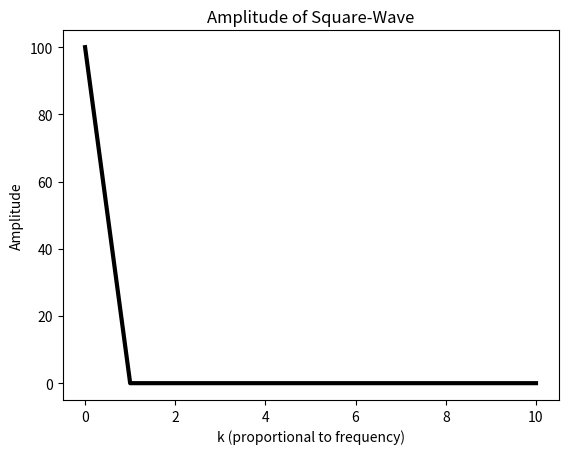
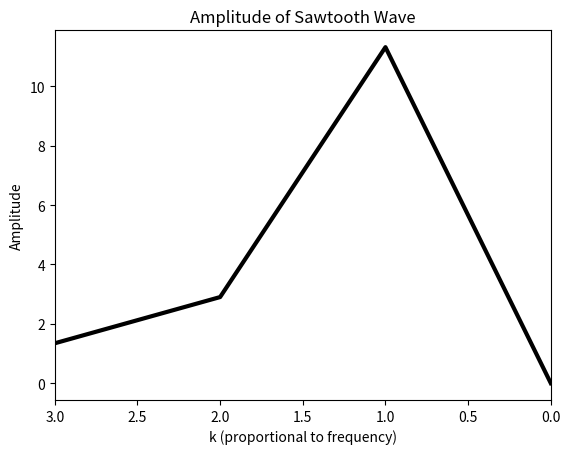
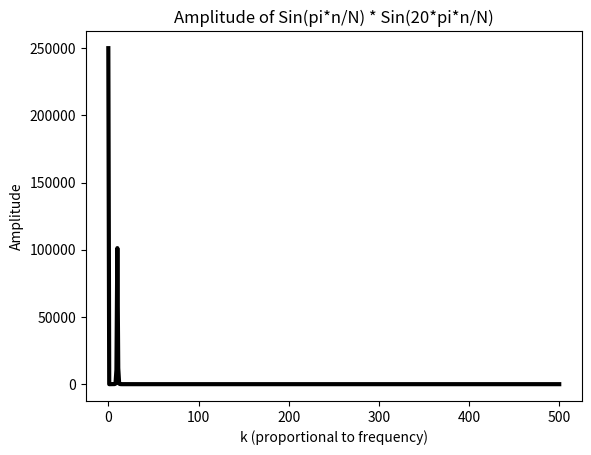

The matplotlib source for these figures, in order:
# [redacted]
# Physics 177
# Spring 2015
# University of California Riverside
# Assignment 5
# Problem 2

# -----------------------------------------------------------------------------

import numpy as np
import matplotlib.pyplot as plt
from scipy import signal

# Write a program to calculate the coefficients in the discrete Fourier 
# transforms of the following periodic functions sampled at N = 1000 evenly
# spaced points, and make plots of their amplitudes (similar to Figure 7.4
# in the book):

#------------------------------------------------------------------------------

# Part A: A single cycle of a square-wave with amplitude 1

def dft(y):
    
    N = len(y)
    value = np.zeros(N//2+1, complex)
    
    for n in range(N//2+1):
        
        for k in range(N):
            value[n] += y[k]*np.exp(-2j*np.pi*n*k/N)
            
    return value

x = np.linspace(0., 1., 20)
y = signal.square(x)
y -= np.sum(x) / float(len(x))
co = dft(y)

plt.figure(1)
plt.plot(np.arange(len(co)),np.abs(co)**2, linewidth = 3, color= "black")
plt.title("Amplitude of Square-Wave")
plt.xlabel("k (proportional to frequency)")
plt.ylabel("Amplitude")
plt.savefig('Amplitude_Square_Wave')

# -----------------------------------------------------------------------------

# PART B: The sawtooth wave yn = n

x = np.linspace(0., 1., 20)
y = x
y -= (np.sum(x) / float(len(x)))
co = dft(y)

plt.figure(2)
plt.xlim([0, 3])
plt.gca().invert_xaxis()
plt.plot(np.arange(len(co)), np.abs(co)**2, linewidth = 3, color= "black")
plt.title("Amplitude of Sawtooth Wave")
plt.xlabel("k (proportional to frequency)")
plt.ylabel("Amplitude")
plt.savefig('Amplitude_Sawtooth')

# -----------------------------------------------------------------------------

# Part C: The modulated sine wave yn = sin(pi*n/N) * sin(20*pi*n/N) 
    
x = np.linspace(0., 1., 1000)
y = []

for n in range(len(x)):
    y.append(np.sin(np.pi*x[n]) * np.sin(20.*np.pi*x[n]))      
y -= (np.sum(x) / float(len(x)))

plt.figure(3)
co = dft(y)
plt.plot(np.arange(len(co)), np.abs(co)**2, linewidth = 3, color = "black")
plt.title("Amplitude of Sin(pi*n/N) * Sin(20*pi*n/N)")
plt.xlabel("k (proportional to frequency)")
plt.ylabel("Amplitude")
plt.savefig('Amplitude_Sin')

# -----------------------------------------------------------------------------